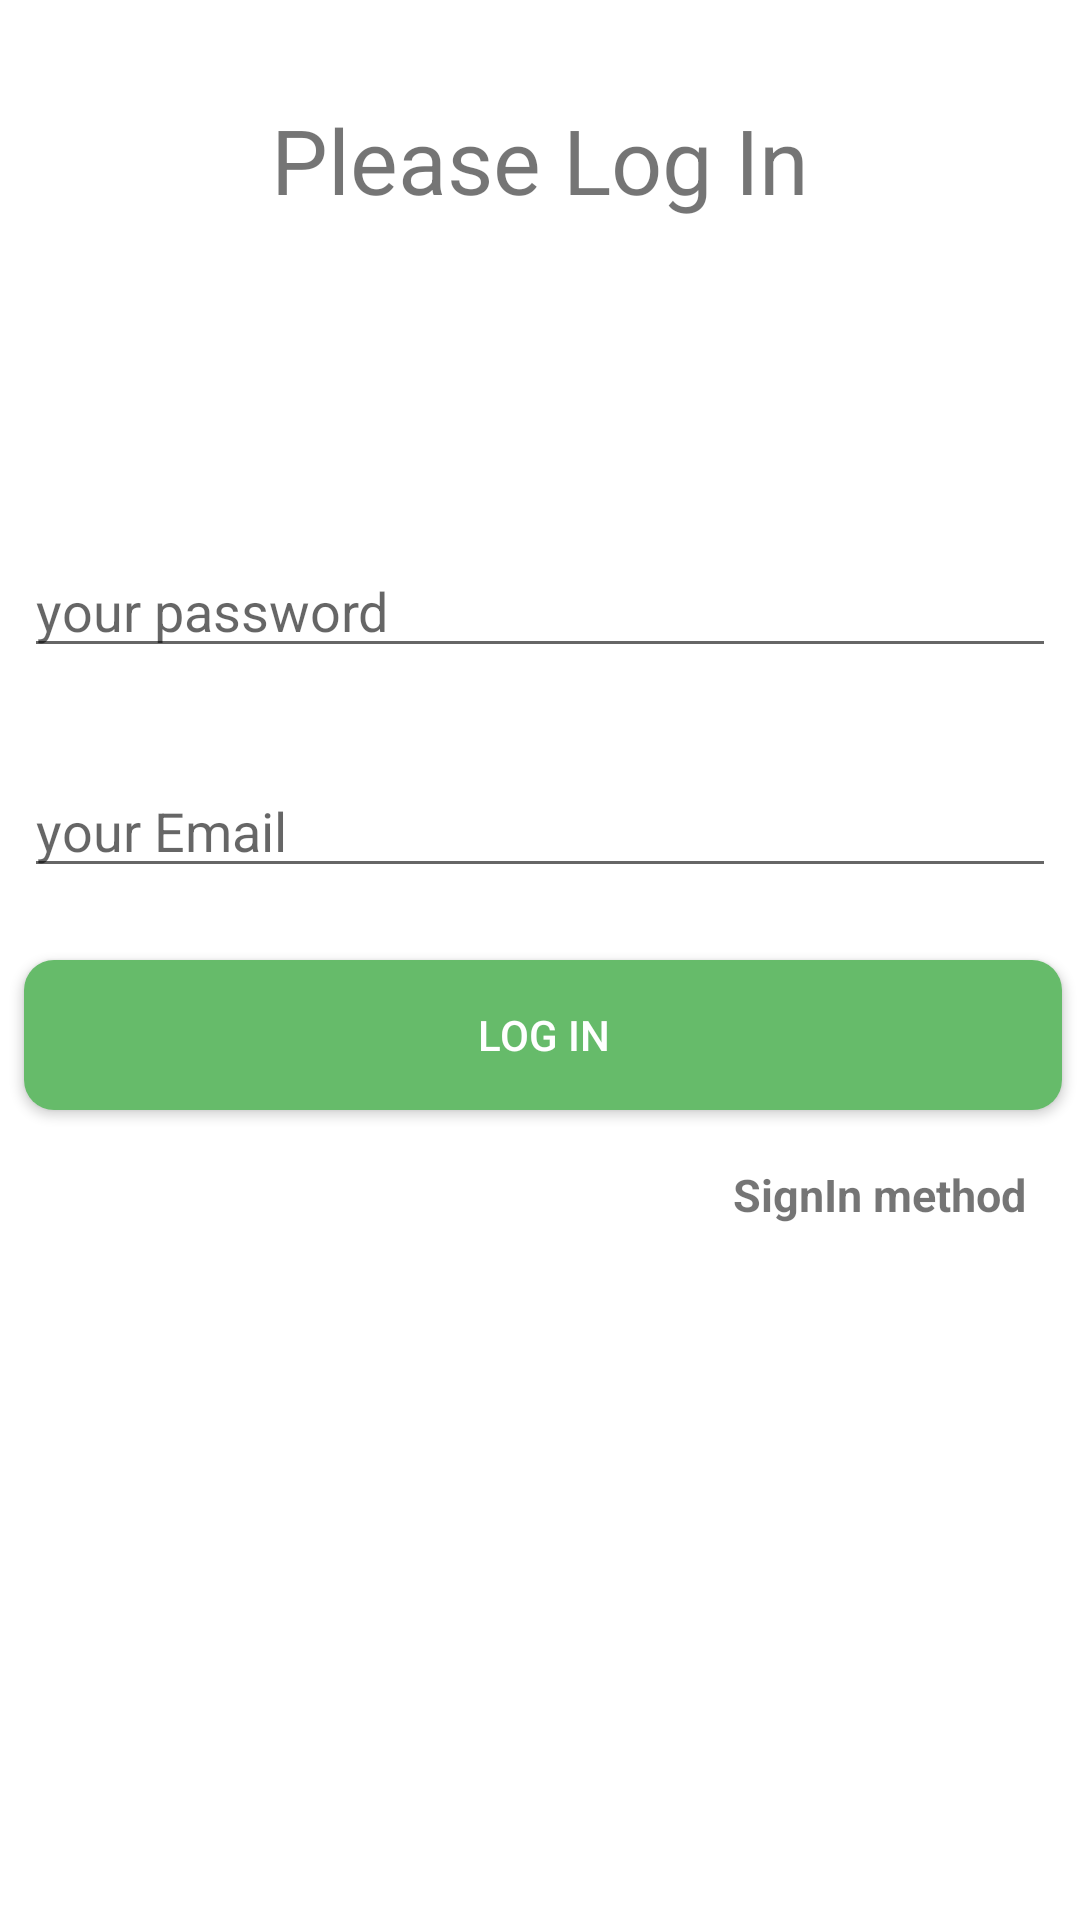

Reconstruct the res/layout file that produces this screen, plus the resources it refers to.
<!-- AndroidManifest.xml: application theme Theme.Reliant -->
<!-- res/layout/activity_log_in.xml -->
<?xml version="1.0" encoding="utf-8"?>
<androidx.constraintlayout.widget.ConstraintLayout xmlns:android="http://schemas.android.com/apk/res/android"
    xmlns:app="http://schemas.android.com/apk/res-auto"
    xmlns:tools="http://schemas.android.com/tools"
    android:layout_width="match_parent"
    android:background="@color/white"
    android:layout_height="match_parent"
    tools:context=".Authentication.LogInActivity">

    <androidx.appcompat.widget.AppCompatTextView
        android:layout_width="wrap_content"
        android:layout_marginTop="25dp"
        app:layout_constraintStart_toStartOf="parent"
        app:layout_constraintEnd_toEndOf="parent"
        app:layout_constraintTop_toTopOf="parent"
        android:text="Please Log In"
        android:textSize="30sp"
        android:id="@+id/heading"
        android:padding="8dp"
        android:layout_height="wrap_content"/>

    <androidx.appcompat.widget.AppCompatEditText
        android:id="@+id/usernameEt"
        android:layout_width="match_parent"
        android:layout_height="50dp"
        android:layout_marginStart="8dp"
        android:layout_marginTop="96dp"
        android:layout_marginEnd="8dp"
        android:hint="your username"
        android:visibility="gone"
        android:clickable="false"
        android:inputType="textPersonName"
        android:maxLength="30"
        app:layout_constraintEnd_toEndOf="parent"
        app:layout_constraintHorizontal_bias="0.0"
        app:layout_constraintStart_toStartOf="parent"
        app:layout_constraintTop_toBottomOf="@id/heading" />

    <androidx.appcompat.widget.AppCompatEditText
        android:id="@+id/passwordEt"
        android:layout_width="match_parent"
        android:layout_height="wrap_content"
        android:layout_marginStart="8dp"
        android:layout_marginTop="100dp"
        android:layout_marginEnd="8dp"
        android:hint="your password"
        android:inputType="textPassword"
        android:maxLength="30"
        android:maxLines="1"
        app:layout_constraintEnd_toEndOf="@id/usernameEt"
        app:layout_constraintHorizontal_bias="0.0"
        app:layout_constraintStart_toStartOf="@id/usernameEt"
        app:layout_constraintTop_toBottomOf="@id/usernameEt" />

    <androidx.appcompat.widget.AppCompatEditText
        android:id="@+id/emailEt"
        android:layout_width="match_parent"
        android:layout_height="wrap_content"
        android:layout_marginStart="8dp"
        android:layout_marginTop="32dp"
        android:layout_marginEnd="8dp"
        android:hint="your Email"

        android:inputType="textEmailAddress"
        android:maxLength="30"
        android:maxLines="1"
        app:layout_constraintEnd_toEndOf="@id/passwordEt"
        app:layout_constraintStart_toStartOf="@id/passwordEt"
        app:layout_constraintTop_toBottomOf="@id/passwordEt" />

    <androidx.appcompat.widget.AppCompatButton
        android:id="@+id/signInBtn"
        android:layout_width="match_parent"
        android:layout_height="50dp"
        android:layout_marginStart="8dp"
        android:layout_marginTop="20dp"
        android:layout_marginEnd="6dp"
        android:background="@drawable/sign_in_button"
        android:text="log In"
        android:textColor="@color/white"
        app:layout_constraintBottom_toBottomOf="parent"
        app:layout_constraintEnd_toEndOf="@id/emailEt"
        app:layout_constraintHorizontal_bias="0.625"
        app:layout_constraintStart_toStartOf="@id/emailEt"
        app:layout_constraintTop_toBottomOf="@id/emailEt"
        app:layout_constraintVertical_bias="0.015" />

    <com.google.android.material.imageview.ShapeableImageView
        android:id="@+id/googlebtn"
        android:layout_marginStart="20dp"
        android:layout_width="wrap_content"
        android:layout_height="wrap_content"
        android:src="@drawable/google_b"
        app:layout_constraintStart_toStartOf="parent"
        app:layout_constraintTop_toBottomOf="@+id/logIn_to_signInTv" />

    <TextView
        android:layout_width="wrap_content"
        android:layout_height="wrap_content"
        android:text="SignIn method"
        android:id="@+id/logIn_to_signInTv"
        android:textSize="15sp"
        android:textStyle="bold"
        android:padding="8dp"
        android:layout_marginTop="10dp"
        android:layout_marginEnd="10dp"
        app:layout_constraintEnd_toEndOf="parent"
        app:layout_constraintTop_toBottomOf="@+id/signInBtn" />

</androidx.constraintlayout.widget.ConstraintLayout>
<!-- resources referenced by this layout -->
<resources>
  <!-- drawable sign_in_button (drawable) -->
  <?xml version="1.0" encoding="utf-8"?>
  <shape xmlns:android="http://schemas.android.com/apk/res/android">
  
      <solid android:color="#66BB6A"/>
      <corners android:radius="10dp"/>
  </shape>
  <style name="Theme.Reliant" parent="Theme.MaterialComponents.DayNight.DarkActionBar">
          
          <item name="colorPrimary">@color/purple_500</item>
          <item name="colorPrimaryVariant">@color/purple_700</item>
          <item name="colorOnPrimary">@color/white</item>
          
          <item name="colorSecondary">@color/teal_200</item>
          <item name="colorSecondaryVariant">@color/teal_700</item>
          <item name="colorOnSecondary">@color/black</item>
          
          <item name="android:statusBarColor">?attr/colorPrimaryVariant</item>
          
      </style>
  <!-- not gathered from this repository: default colours our renderer supplied (Android Studio template values) -->
  <color name="purple_500">#FF6200EE</color>
  <color name="purple_700">#FF3700B3</color>
  <color name="teal_200">#FF03DAC5</color>
  <color name="teal_700">#FF018786</color>
  <color name="black">#FF000000</color>
  <color name="white">#FFFFFFFF</color>
</resources>
